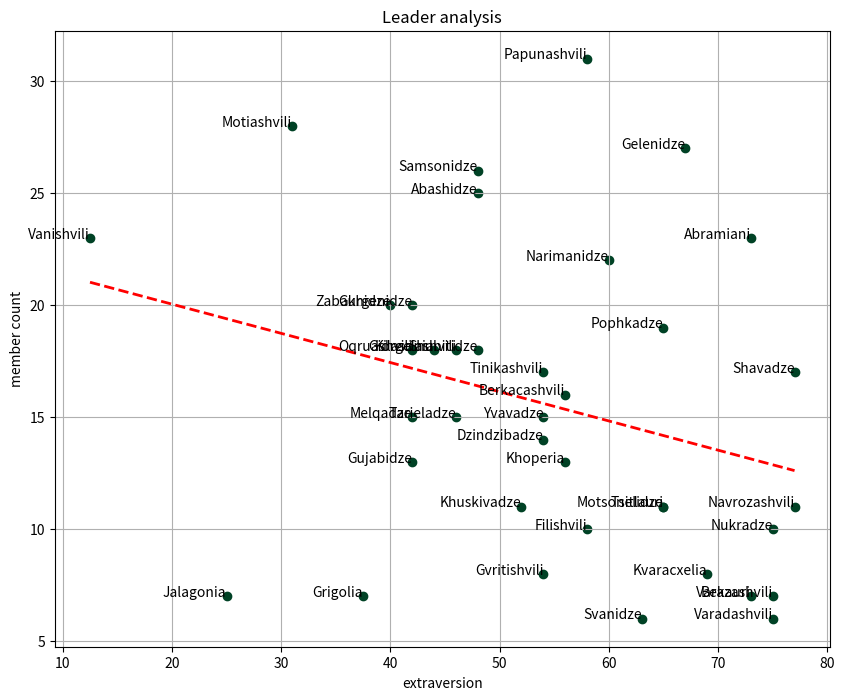
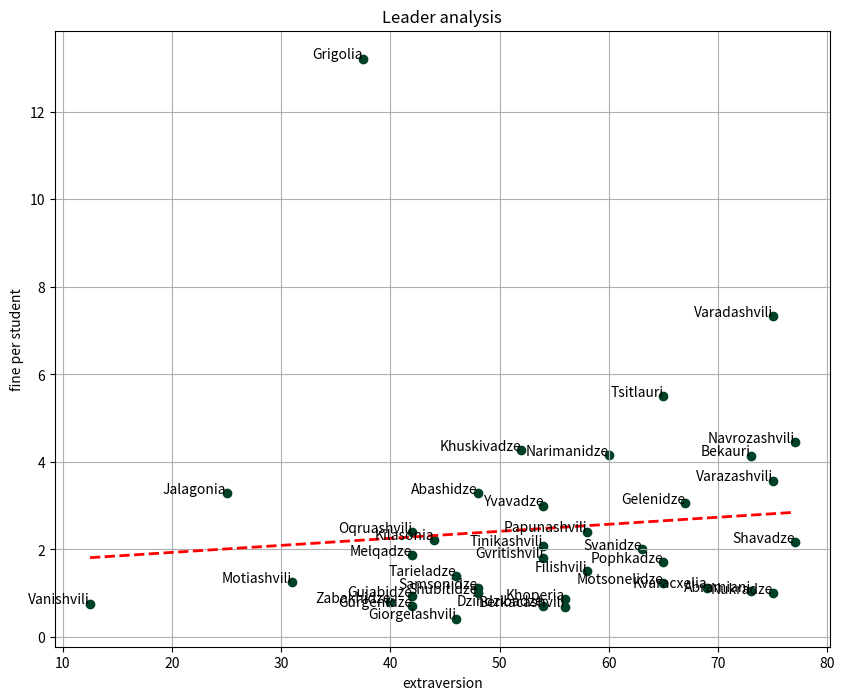
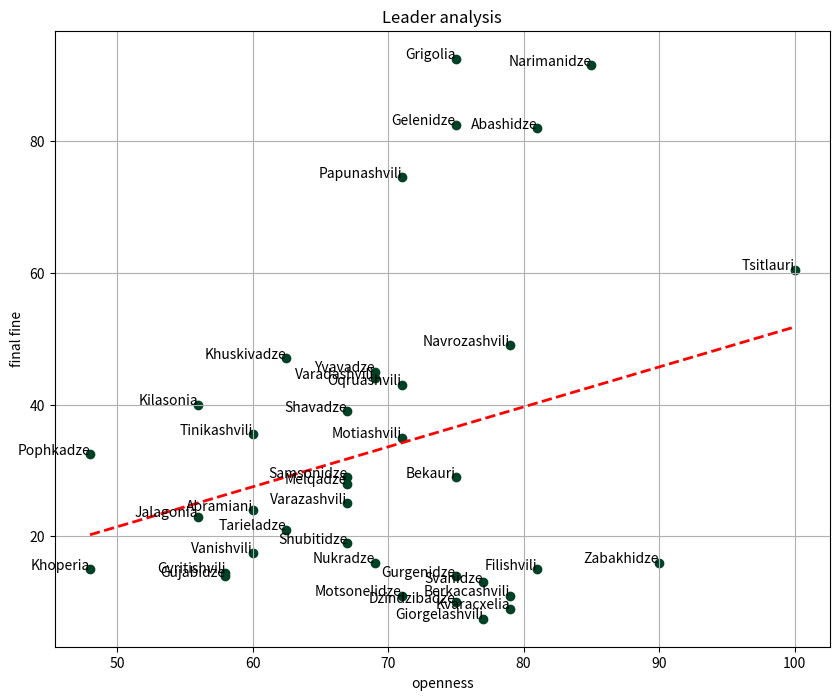
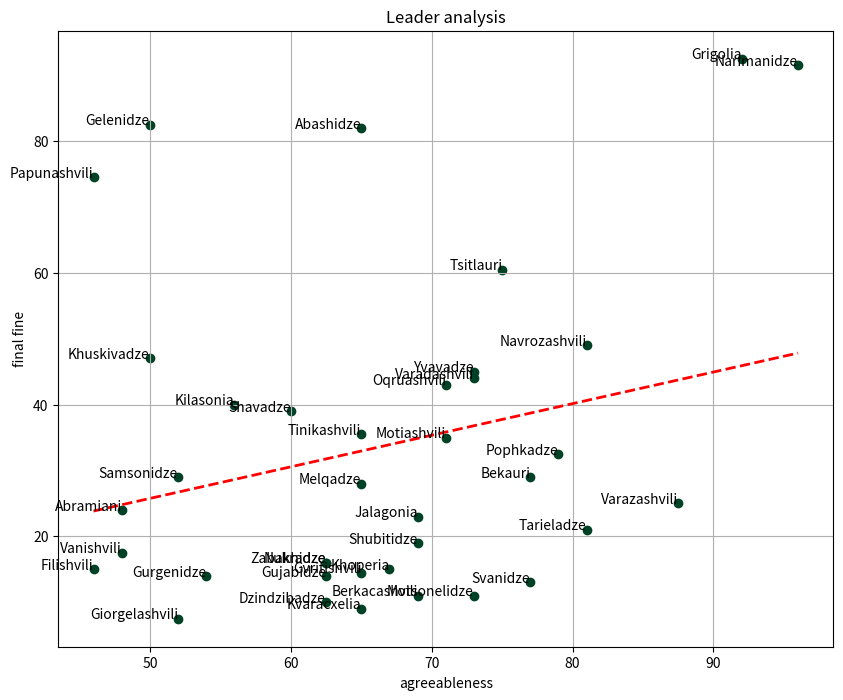
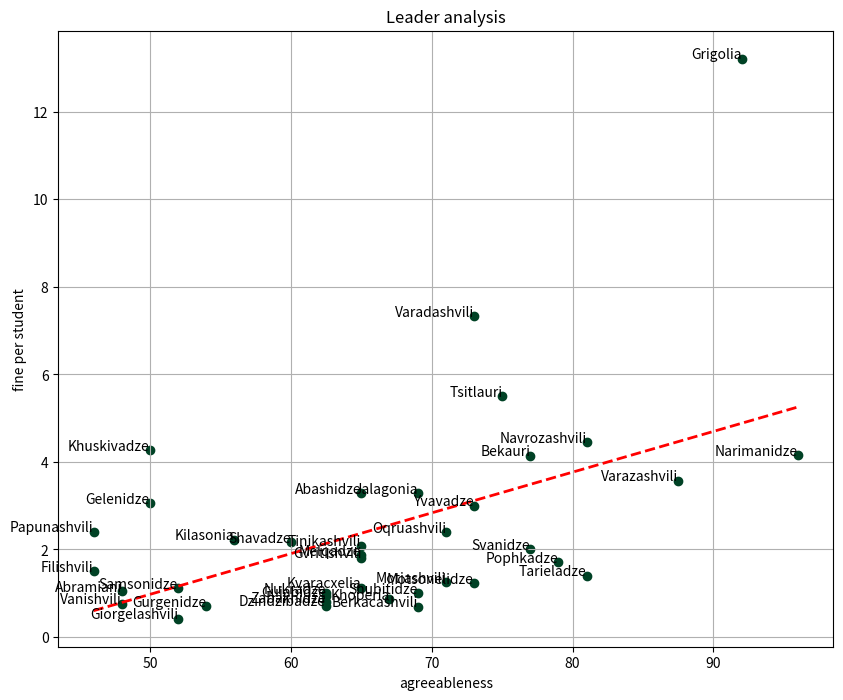
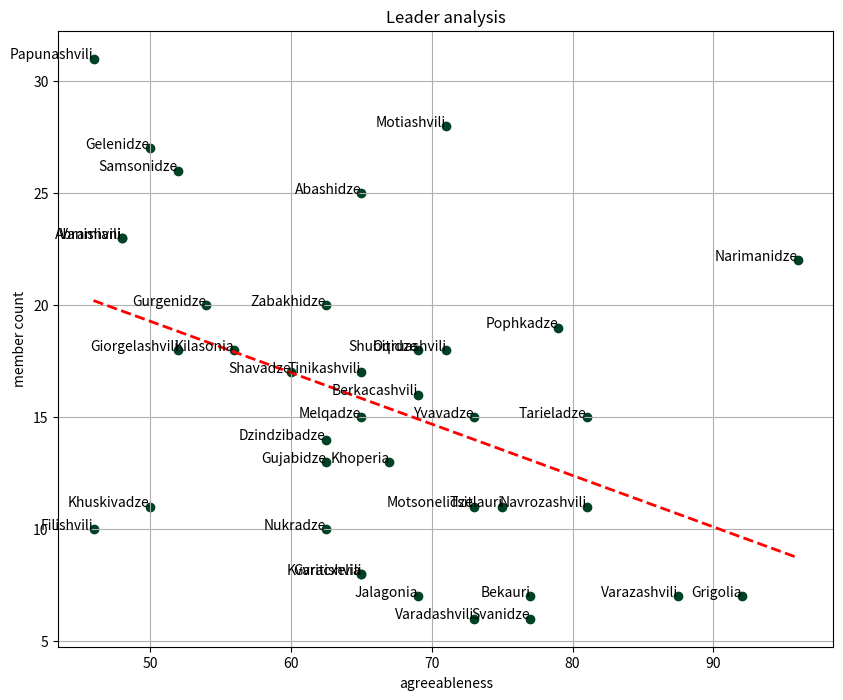
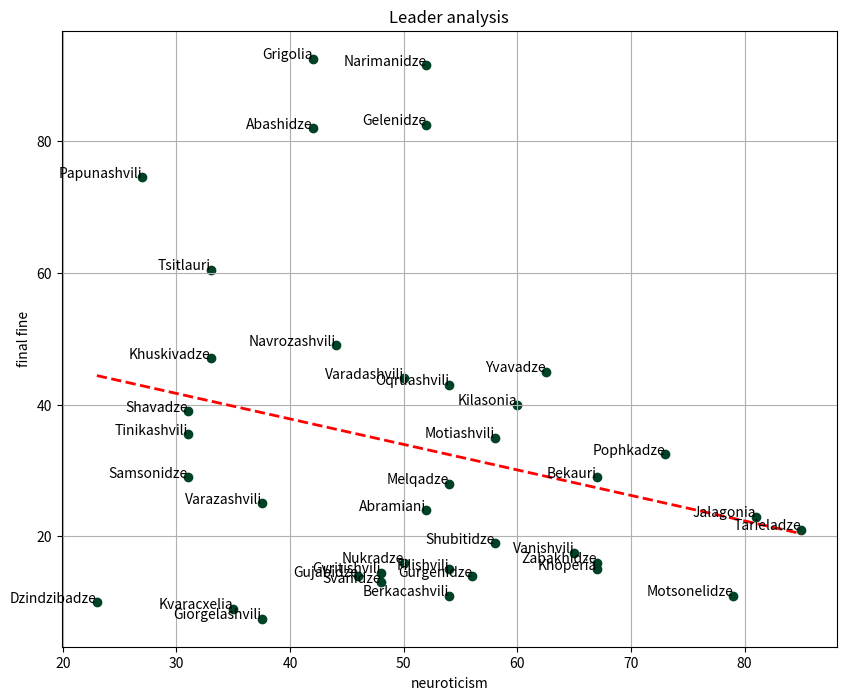

Here is the Python script that generated these plots, in order:
import numpy as np
import matplotlib.pyplot as plt

def visualization(data, x_head, y_head):
    names = [item[0].split(" ")[1] for item in data]
    x_values = [item[1] for item in data]
    y_values = [item[2] for item in data]

    # Plotting
    plt.figure(figsize=(10, 8))
    plt.scatter(x_values, y_values, color='#004225')

    for i, name in enumerate(names):
        plt.text(x_values[i], y_values[i], name, fontsize=10, ha='right')

    # Adding linear regression line
    m, b = np.polyfit(x_values, y_values, 1)  # Fit line: y = mx + b
    plt.plot(x_values, np.array(x_values) * m + b, color='red', linestyle='--', linewidth=2)

    plt.xlabel(x_head)
    plt.ylabel(y_head)
    plt.title("Leader analysis")
    plt.grid(True)

    plt.show()




leaders = [
["Leader name", "here will be dictionary with OCEAN quiz scores"],
["Aleko Tirkia", {"O": 83, "C": 71, "E": 60, "A": 48, "N": 58}],
["Aleksandre Melikjaniani", {"O": 52, "C": 48, "E": 54, "A": 58, "N": 52}],
["Andria Svanidze", {"O": 77, "C": 63, "E": 63, "A": 77, "N": 48}],
["Atuka Khuskivadze", {"O": 62.5, "C": 73, "E": 52, "A": 50, "N": 33}],
["Berdia Bekauri", {"O": 75, "C": 71, "E": 73, "A": 77, "N": 67}],
["Daniel Abramiani", {"O": 60, "C": 69, "E": 73, "A": 48, "N": 52}],
["Data Pophkadze", {"O": 48, "C": 56, "E": 65, "A": 79, "N": 73}],
["Davit Grdzelishvili", {"O": 85, "C": 75, "E": 73, "A": 71, "N": 35}],
["Davit Narimanidze", {"O": 85, "C": 87.5, "E": 60, "A": 96, "N": 52}],
["Erekle Kilasonia", {"O": 56, "C": 40, "E": 44, "A": 56, "N": 60}],
["Giorgi Gvritishvili", {"O": 58, "C": 54, "E": 54, "A": 65, "N": 48}],
["Giorgi Motsonelidze", {"O": 71, "C": 54, "E": 65, "A": 73, "N": 79}],
["Giorgi Shavadze", {"O": 67, "C": 79, "E": 77, "A": 60, "N": 31}],
["Giorgi Vanishvili", {"O": 60, "C": 58, "E": 12.5, "A": 48, "N": 65}],
["Giorgi Varadashvili", {"O": 69, "C": 60, "E": 75, "A": 73, "N": 50}],
["Giorgi Varazashvili", {"O": 67, "C": 96, "E": 75, "A": 87.5, "N": 37.5}],
["Gobron Tsitlauri", {"O": 100, "C": 62.5, "E": 65, "A": 75, "N": 33}],
["Guram Papunashvili", {"O": 71, "C": 62.5, "E": 58, "A": 46, "N": 27}],
["Guram Vakhtangashvili", {"O": 67, "C": 79, "E": 73, "A": 69, "N": 46}],
["Ilia Dzindzibadze", {"O": 75, "C": 94, "E": 54, "A": 62.5, "N": 23}],
["Levani Samsonidze", {"O": 67, "C": 77, "E": 48, "A": 52, "N": 31}],
["Luka Akofiani", {"O": 69, "C": 58, "E": 46, "A": 52, "N": 50}],
["Luka Gurgenidze", {"O": 75, "C": 94, "E": 42, "A": 54, "N": 56}],
["Luka Navrozashvili", {"O": 79, "C": 75, "E": 77, "A": 81, "N": 44}],
["Mate Dolidze", {"O": 83, "C": 58, "E": 65, "A": 58, "N": 40}],
["Mate Giorgelashvili", {"O": 77, "C": 67, "E": 46, "A": 52, "N": 37.5}],
["Nikoloz Filishvili", {"O": 81, "C": 50, "E": 58, "A": 46, "N": 54}],
["Nikoloz Nutsubidze", {"O": 75, "C": 85, "E": 65, "A": 75, "N": 40}],
["Nikoloz Qimeridze", {"O": 77, "C": 62.5, "E": 58, "A": 52, "N": 54}],
["Nikoloz Yvavadze", {"O": 69, "C": 48, "E": 54, "A": 73, "N": 62.5}], 
["Saba Isakadze", {"O": 71, "C": 71, "E": 71, "A": 69, "N": 33}],
["Sandro Jalagonia", {"O": 56, "C": 33, "E": 25, "A": 69, "N": 81}],
["Sandro Zabakhidze", {"O": 90, "C": 52, "E": 40, "A": 62.5, "N": 67}],
["Shalva Shubitidze", {"O": 67, "C": 33, "E": 48, "A": 69, "N": 58}],
["Shotiko Nukradze", {"O": 69, "C": 58, "E": 75, "A": 62.5, "N": 50}],
["Tsotne Gujabidze", {"O": 58, "C": 85, "E": 42, "A": 62.5, "N": 46}],
["Nika Kvaracxelia", {"O": 79, "C": 75, "E": 69, "A": 65, "N": 35}],
["Vano Motiashvili" ,{"O": 71, "C": 58, "E": 31, "A": 71, "N": 58}],
["Zuka Abashidze", {"O": 81, "C": 79, "E": 48, "A": 65, "N": 42}],
["Nikoloz Tchitadze", {"O": 62.5, "C": 62.5, "E": 77, "A": 62.5, "N": 35}],
["Irakli Kvinchia", {"O": 69, "C": 81, "E": 60, "A": 79, "N": 46}],
["Ucha Khuberishvili", {"O": 60, "C": 85, "E": 54, "A": 85, "N": 35}],
["Alex Jimshiashvili", {"O": 87.5, "C": 100, "E": 79, "A": 52, "N": 21}],
["Giorgi Khmaladze", {"O": 69, "C": 75, "E": 50, "A": 79, "N": 75}],
["Nika Gelenidze", {"O": 75, "C": 94, "E": 67, "A": 50, "N": 52}],
["Leqso Leverashvili", {"O": 73, "C": 92, "E": 67, "A": 83, "N": 42}],
["Davit Janashia", {"O": 62.5, "C": 62.5, "E": 50, "A": 65, "N": 48}],
["Nia Khoperia", {"O": 48, "C": 54, "E": 56, "A": 67, "N": 67}],
["Roba Amonashvili", {"O": 71, "C": 52, "E": 48, "A": 71, "N": 62.5}],
["Barbare Tinikashvili", {"O": 60, "C": 81, "E": 54, "A": 65, "N": 31}],
["Jeko Tarieladze", {"O": 62.5, "C": 50, "E": 46, "A": 81, "N": 85}],
["Gigi Adamia", {"O": 90, "C": 90, "E": 75, "A": 54, "N": 46}],
["Davit Berkacashvili", {"O": 79, "C": 71, "E": 56, "A": 69, "N": 54}],
["Nika Shavadze", {"O": 65, "C": 83, "E": 48, "A": 65, "N": 33}],
["Tato Bukhrashvili", {"O": 62.5, "C": 58, "E": 50, "A": 54, "N": 60}],
["Ana Grigolia", {"O": 75, "C": 56, "E": 37.5, "A": 92, "N": 42}],
["Giorgi Melqadze", {"O": 67, "C": 54, "E": 42, "A": 65, "N": 54}],
["Luka Oqruashvili", {"O": 71, "C": 58, "E": 42, "A": 71, "N": 54}],
["Gigi Bendeliani", {"O": 71, "C": 67, "E": 54, "A": 60, "N": 44}]
]

github_data = [
    "fine per student - fps, final fine, standing in sorted list, member count",
    [1.25, 5, 18, 4], [0, 0, 0, 5], [2, 13, 19, 6], [4.272727273, 47, 29, 11],
    [4.142857143, 29, 36, 7], [1.043478261, 24, 5, 23], [1.710526316, 32.5, 12, 19], [6.465517241, 375, 24, 58],
    [4.159090909, 91.5, 22, 22], [2.222222222, 40, 25, 18], [1.8125, 14.5, 34, 8], [1.222222222, 11, 9, 11], 
    [2.166666667, 39, 26, 17], [0.7608695652, 17.5, 3, 23], [7.333333333, 44, 37, 6], [3.571428571, 25, 35, 7],
    [5.5, 60.5, 38, 11], [2.403225806, 74.5, 20, 31], [4.421052632, 168, 23, 38], [0.7142857143, 10, 8, 14],
    [1.115384615, 29, 10, 26], [13, 143, 33, 11], [0.7, 14, 4, 20], [4.454545455, 49, 31, 11],
    [6.823529412, 116, 32, 17], [0.4166666667, 7.5, 1, 18], [1.5, 15, 16, 10], [0, 0, 7, 9],
    [0, 0, 39, 7], [3, 45, 27, 15], [0, 0, 6, 15], [3.285714286, 23, 30, 7], 
    [0.8, 16, 2, 20], [1, 19, 13, 18], [1, 16, 15, 10], [0.9333333333, 14, 14, 13], 
    [1.125, 9, 17, 8], [1.25, 35, 11, 28], [3.28, 82, 21, 25], [0, 0, 40, 0], 
    [0, 0, 41, 0], [0, 0, 42, 0], [0, 0, 43, 0], [0, 0, 44, 0],
    # ex leaders
    [3.055555555555556, 82.5, 45, 27], [5.5, 22, 46, 4], [5.75, 172.5, 47, 30], [0.8666666666666667, 15, 48, 13],
    [2.25, 9, 49, 4], [2.088235294117647, 35.5, 49, 17], [1.4, 21, 50, 15], [1.166666666666667, 3.5, 51, 3],
    [0.6875, 11, 52, 16], [0 , 0, 52, 3], [4.910714285714286, 137.5, 53, 28], [13.21428571428571, 92.5, 53, 7], 
    [1.866666666666667, 28, 54, 15], [2.388888888888889, 43, 55, 18], [0, 0, 56, 2]
]


'''
Combine leaders with their github data
'''
all_data = [[leaders[i], github_data[i]] for i in range(1, len(leaders))]


'''
correlation
'''
def all(data, var, var2):
    all_res = []

    for i in data:
        if i[1][0] > 0 and i[1][1] < 100 and i[1][3] > 5 and i[0]!= "Luka Akofiani":
            name = i[0][0] 
            ocean_var = i[0][1][f"{var}"] 
            match var2:
                case "fps": y_row_data = i[1][0]
                case "ff": y_row_data = i[1][1]
                case "sisl": y_row_data = i[1][2]
                case "mc": y_row_data = i[1][3]

            all_res.append([name, ocean_var, y_row_data])

    return sorted(all_res, key=lambda x: x[1])

# good
# visualization(all(all_data, "E", "sisl"), "extraversion", "standing in sorted list")
visualization(all(all_data, "E", "mc"), "extraversion", "member count")
visualization(all(all_data, "E", "fps"), "extraversion", "fine per student")
visualization(all(all_data, "O", "ff"), "openness", "final fine")
visualization(all(all_data, "A", "ff"), "agreeableness", "final fine")
visualization(all(all_data, "A", "fps"), "agreeableness", "fine per student")
# visualization(all(all_data, "A", "sisl"), "agreeableness", "standing in sorted list")
visualization(all(all_data, "A", "mc"), "agreeableness", "member count")
visualization(all(all_data, "N", "ff"), "neuroticism", "final fine")
# visualization(all(all_data, "N", "sisl"), "neuroticism", "standing in sorted list")

# bad
# visualization(all(all_data, "E", "ff"), "extraversion", "final fine")
# visualization(all(all_data, "O", "fps"), "openness", "fine per student")
# visualization(all(all_data, "O", "sisl"), "openness", "standing in sorted list")
# visualization(all(all_data, "O", "mc"), "openness", "member count")
# visualization(all(all_data, "C", "ff"), "conscientiousness", "final fine")
# visualization(all(all_data, "C", "fps"), "conscientiousness", "fine per student")
# visualization(all(all_data, "C", "sisl"), "conscientiousness", "standing in sorted list")
# visualization(all(all_data, "C", "mc"), "conscientiousness", "member count")
# visualization(all(all_data, "N", "fps"), "neuroticism", "fine per student")
# visualization(all(all_data, "N", "mc"), "neuroticism", "member count")